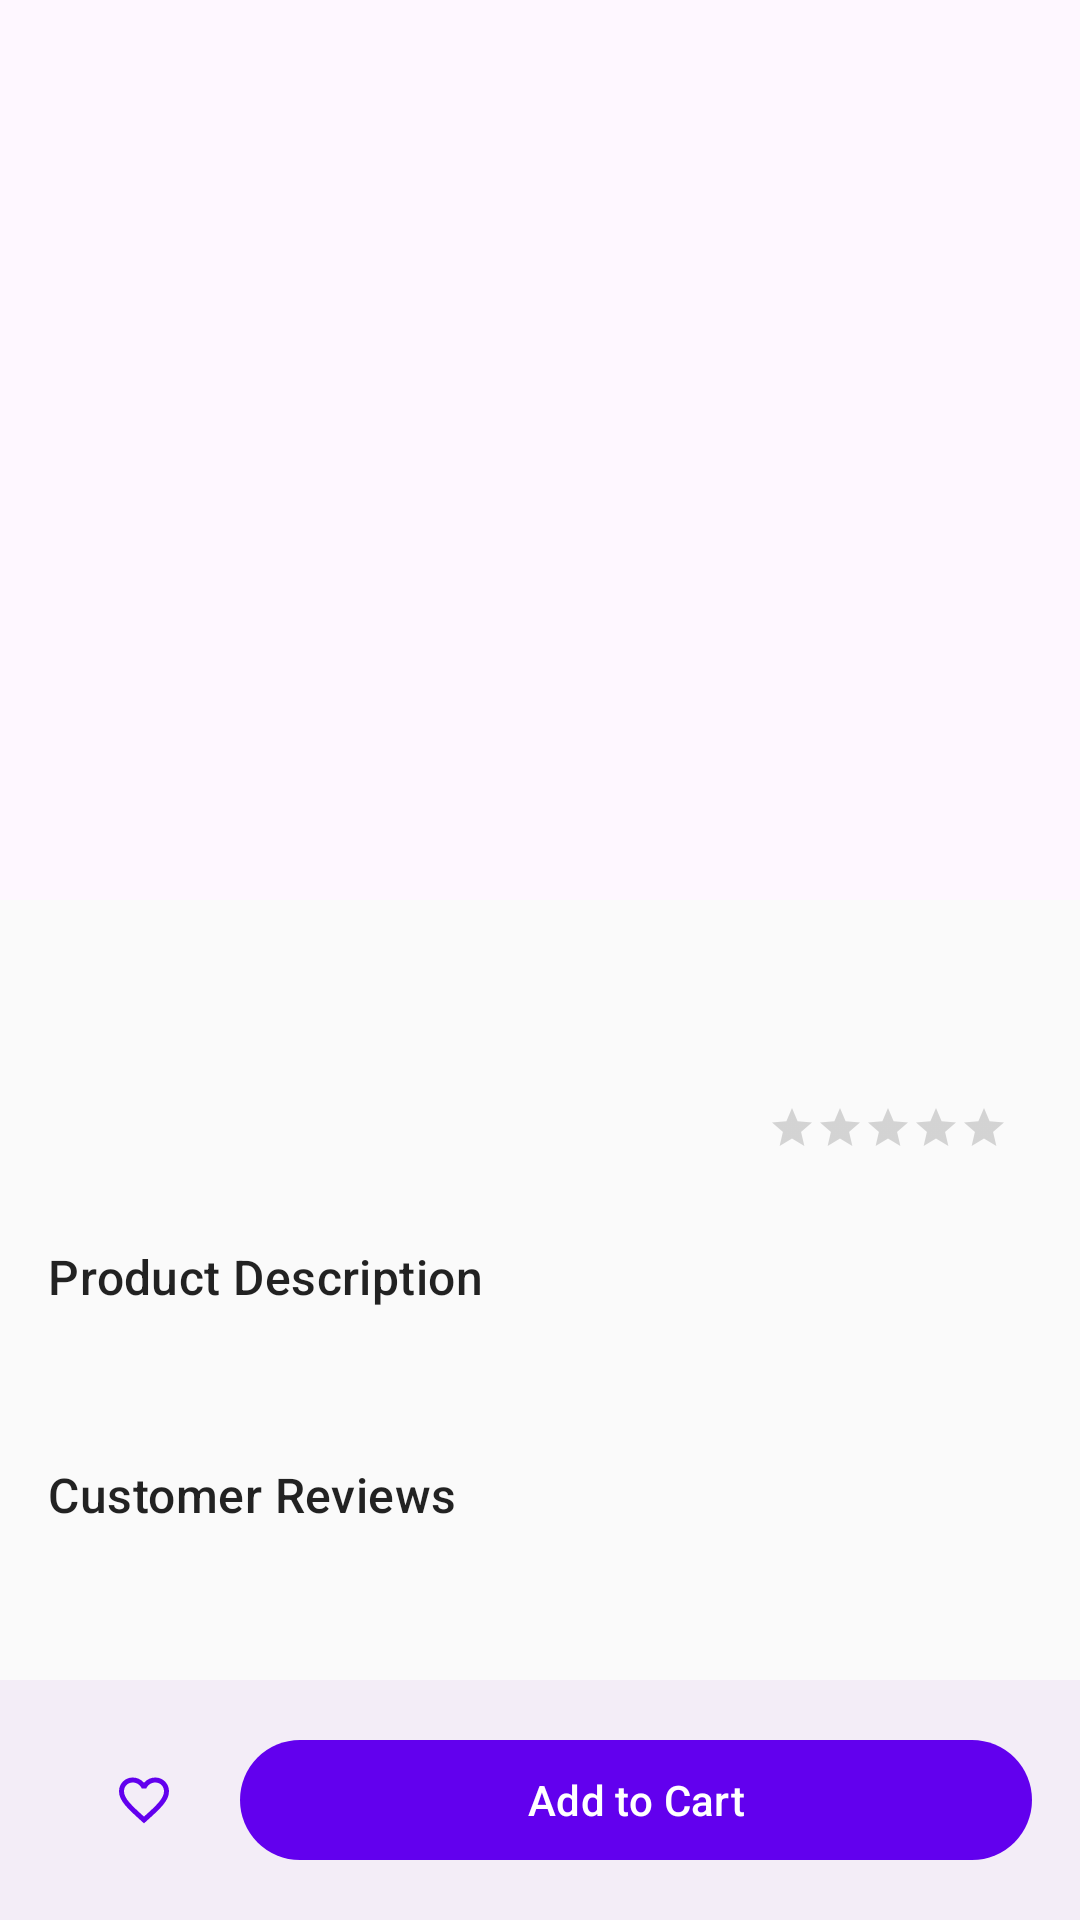

This screen was rendered from an Android layout file. Write that file and the resources it references.
<!-- AndroidManifest.xml: application theme Theme.BShop -->
<!-- res/layout/fragment_product_details.xml -->
<?xml version="1.0" encoding="utf-8"?>
<androidx.coordinatorlayout.widget.CoordinatorLayout 
    xmlns:android="http://schemas.android.com/apk/res/android"
    xmlns:app="http://schemas.android.com/apk/res-auto"
    xmlns:tools="http://schemas.android.com/tools"
    android:layout_width="match_parent"
    android:layout_height="match_parent">

    <com.google.android.material.progressindicator.CircularProgressIndicator
        android:id="@+id/loadingProgress"
        android:layout_width="wrap_content"
        android:layout_height="wrap_content"
        android:layout_gravity="center"
        android:indeterminate="true"
        android:visibility="gone"/>

    <com.google.android.material.appbar.AppBarLayout
        android:id="@+id/appBarLayout"
        android:layout_width="match_parent"
        android:layout_height="300dp"
        android:fitsSystemWindows="true">

        <com.google.android.material.appbar.CollapsingToolbarLayout
            android:layout_width="match_parent"
            android:layout_height="match_parent"
            android:fitsSystemWindows="true"
            app:contentScrim="?attr/colorPrimary"
            app:layout_scrollFlags="scroll|exitUntilCollapsed">

            <androidx.viewpager2.widget.ViewPager2
                android:id="@+id/imageGalleryPager"
                android:layout_width="match_parent"
                android:layout_height="match_parent"
                android:fitsSystemWindows="true"
                app:layout_collapseMode="parallax"/>

            <com.google.android.material.tabs.TabLayout
                android:id="@+id/imageIndicator"
                android:layout_width="match_parent"
                android:layout_height="wrap_content"
                android:layout_gravity="bottom"
                android:background="@android:color/transparent"
                app:tabBackground="@drawable/dot_selector"
                app:tabGravity="center"
                app:tabIndicatorHeight="0dp"/>

            <com.google.android.material.appbar.MaterialToolbar
                android:id="@+id/toolbar"
                android:layout_width="match_parent"
                android:layout_height="?attr/actionBarSize"
                app:layout_collapseMode="pin"
                app:navigationIcon="@drawable/ic_back"/>

        </com.google.android.material.appbar.CollapsingToolbarLayout>
    </com.google.android.material.appbar.AppBarLayout>

    <androidx.core.widget.NestedScrollView
        android:layout_width="match_parent"
        android:layout_height="match_parent"
        android:clipToPadding="false"
        android:paddingBottom="80dp"
        app:layout_behavior="@string/appbar_scrolling_view_behavior">

        <LinearLayout
            android:layout_width="match_parent"
            android:layout_height="wrap_content"
            android:orientation="vertical"
            android:padding="16dp">

            
            <TextView
                android:id="@+id/productTitle"
                android:layout_width="match_parent"
                android:layout_height="wrap_content"
                android:textAppearance="@style/TextAppearance.Material3.HeadlineMedium"
                tools:text="Product Title"/>

            
            <LinearLayout
                android:layout_width="match_parent"
                android:layout_height="wrap_content"
                android:layout_marginTop="8dp"
                android:orientation="horizontal">

                <TextView
                    android:id="@+id/productPrice"
                    android:layout_width="0dp"
                    android:layout_height="wrap_content"
                    android:layout_weight="1"
                    android:textAppearance="@style/TextAppearance.Material3.TitleLarge"
                    android:textColor="?attr/colorPrimary"
                    tools:text="$99.99"/>

                <RatingBar
                    android:id="@+id/ratingBar"
                    style="?android:attr/ratingBarStyleSmall"
                    android:layout_width="wrap_content"
                    android:layout_height="wrap_content"
                    android:layout_gravity="center_vertical"/>

                <TextView
                    android:id="@+id/ratingCount"
                    android:layout_width="wrap_content"
                    android:layout_height="wrap_content"
                    android:layout_gravity="center_vertical"
                    android:layout_marginStart="8dp"
                    android:textAppearance="@style/TextAppearance.Material3.BodyMedium"
                    tools:text="(124)"/>
            </LinearLayout>

            
            <TextView
                android:id="@+id/descriptionTitle"
                android:layout_width="match_parent"
                android:layout_height="wrap_content"
                android:layout_marginTop="24dp"
                android:text="@string/product_description"
                android:textAppearance="@style/TextAppearance.Material3.TitleMedium"/>

            <TextView
                android:id="@+id/productDescription"
                android:layout_width="match_parent"
                android:layout_height="wrap_content"
                android:layout_marginTop="8dp"
                android:textAppearance="@style/TextAppearance.Material3.BodyMedium"
                tools:text="Product description goes here..."/>

            
            <TextView
                android:id="@+id/reviewsTitle"
                android:layout_width="match_parent"
                android:layout_height="wrap_content"
                android:layout_marginTop="24dp"
                android:text="@string/product_reviews"
                android:textAppearance="@style/TextAppearance.Material3.TitleMedium"/>

            <androidx.recyclerview.widget.RecyclerView
                android:id="@+id/reviewsRecyclerView"
                android:layout_width="match_parent"
                android:layout_height="wrap_content"
                android:layout_marginTop="8dp"
                android:nestedScrollingEnabled="false"/>

        </LinearLayout>
    </androidx.core.widget.NestedScrollView>

    <com.google.android.material.bottomappbar.BottomAppBar
        android:id="@+id/bottomAppBar"
        android:layout_width="match_parent"
        android:layout_height="wrap_content"
        android:layout_gravity="bottom">

        <LinearLayout
            android:layout_width="match_parent"
            android:layout_height="wrap_content"
            android:orientation="horizontal"
            android:padding="8dp">

            <com.google.android.material.button.MaterialButton
                android:id="@+id/buttonFavorite"
                style="@style/Widget.Material3.Button.IconButton"
                android:layout_width="wrap_content"
                android:layout_height="wrap_content"
                app:icon="@drawable/ic_favorite_border"/>

            <com.google.android.material.button.MaterialButton
                android:id="@+id/buttonAddToCart"
                style="@style/Widget.Material3.Button"
                android:layout_width="0dp"
                android:layout_height="wrap_content"
                android:layout_marginStart="8dp"
                android:layout_weight="1"
                android:text="@string/add_to_cart"/>

        </LinearLayout>

    </com.google.android.material.bottomappbar.BottomAppBar>

</androidx.coordinatorlayout.widget.CoordinatorLayout>
<!-- resources referenced by this layout -->
<resources>
  <!-- drawable ic_favorite_border (drawable) -->
  <?xml version="1.0" encoding="utf-8"?>
  <vector xmlns:android="http://schemas.android.com/apk/res/android"
      android:width="24dp"
      android:height="24dp"
      android:viewportWidth="24"
      android:viewportHeight="24">
      <path
          android:fillColor="?attr/colorControlNormal"
          android:pathData="M16.5,3c-1.74,0 -3.41,0.81 -4.5,2.09C10.91,3.81 9.24,3 7.5,3 4.42,3 2,5.42 2,8.5c0,3.78 3.4,6.86 8.55,11.54L12,21.35l1.45,-1.32C18.6,15.36 22,12.28 22,8.5 22,5.42 19.58,3 16.5,3zM12.1,18.55l-0.1,0.1 -0.1,-0.1C7.14,14.24 4,11.39 4,8.5 4,6.5 5.5,5 7.5,5c1.54,0 3.04,0.99 3.57,2.36h1.87C13.46,5.99 14.96,5 16.5,5c2,0 3.5,1.5 3.5,3.5 0,2.89 -3.14,5.74 -7.9,10.05z"/>
  </vector>
  <string name="add_to_cart">Add to Cart</string>
  <string name="product_description">Product Description</string>
  <string name="product_reviews">Customer Reviews</string>
  <style name="Theme.BShop" parent="Theme.Material3.DayNight">
          
          <item name="colorPrimary">@color/primary</item>
          <item name="colorPrimaryContainer">@color/primary_dark</item>
          <item name="colorOnPrimary">@color/white</item>
          
          
          <item name="colorSecondary">@color/secondary</item>
          <item name="colorSecondaryContainer">@color/secondary_dark</item>
          <item name="colorOnSecondary">@color/black</item>
          
          
          <item name="android:statusBarColor">?attr/colorPrimaryContainer</item>
          
          
          <item name="android:windowBackground">@color/background</item>
          
          
          <item name="android:textColorPrimary">@color/text_primary</item>
          <item name="android:textColorSecondary">@color/text_secondary</item>
          
          
          <item name="materialCardViewStyle">@style/Widget.Material3.CardView.Elevated</item>
      </style>
  <color name="primary">#FF6200EE</color>
  <color name="primary_dark">#FF3700B3</color>
  <color name="white">#FFFFFFFF</color>
  <color name="secondary">#FF03DAC5</color>
  <color name="secondary_dark">#FF018786</color>
  <color name="black">#FF000000</color>
  <color name="background">#FFFAFAFA</color>
  <color name="text_primary">#DD000000</color>
  <color name="text_secondary">#99000000</color>
</resources>
